The GitHub repository gtarun123/Classifying-Road-type-from-GIS-images contains a labelled image folder "dataset" with 5 categories: dirt road, flyover road, highway, rural road, street road. Examples follow, each with its label.

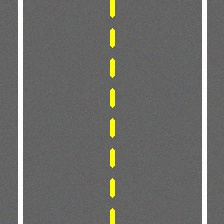
Label: highway

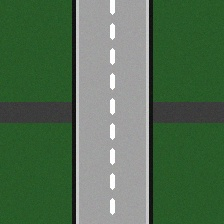
Label: flyover road

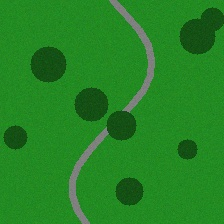
Label: rural road

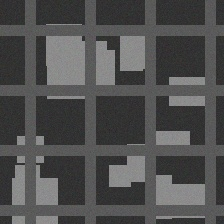
Label: street road

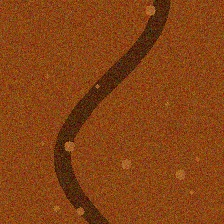
Label: dirt road

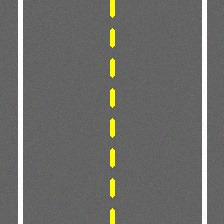
Label: highway
